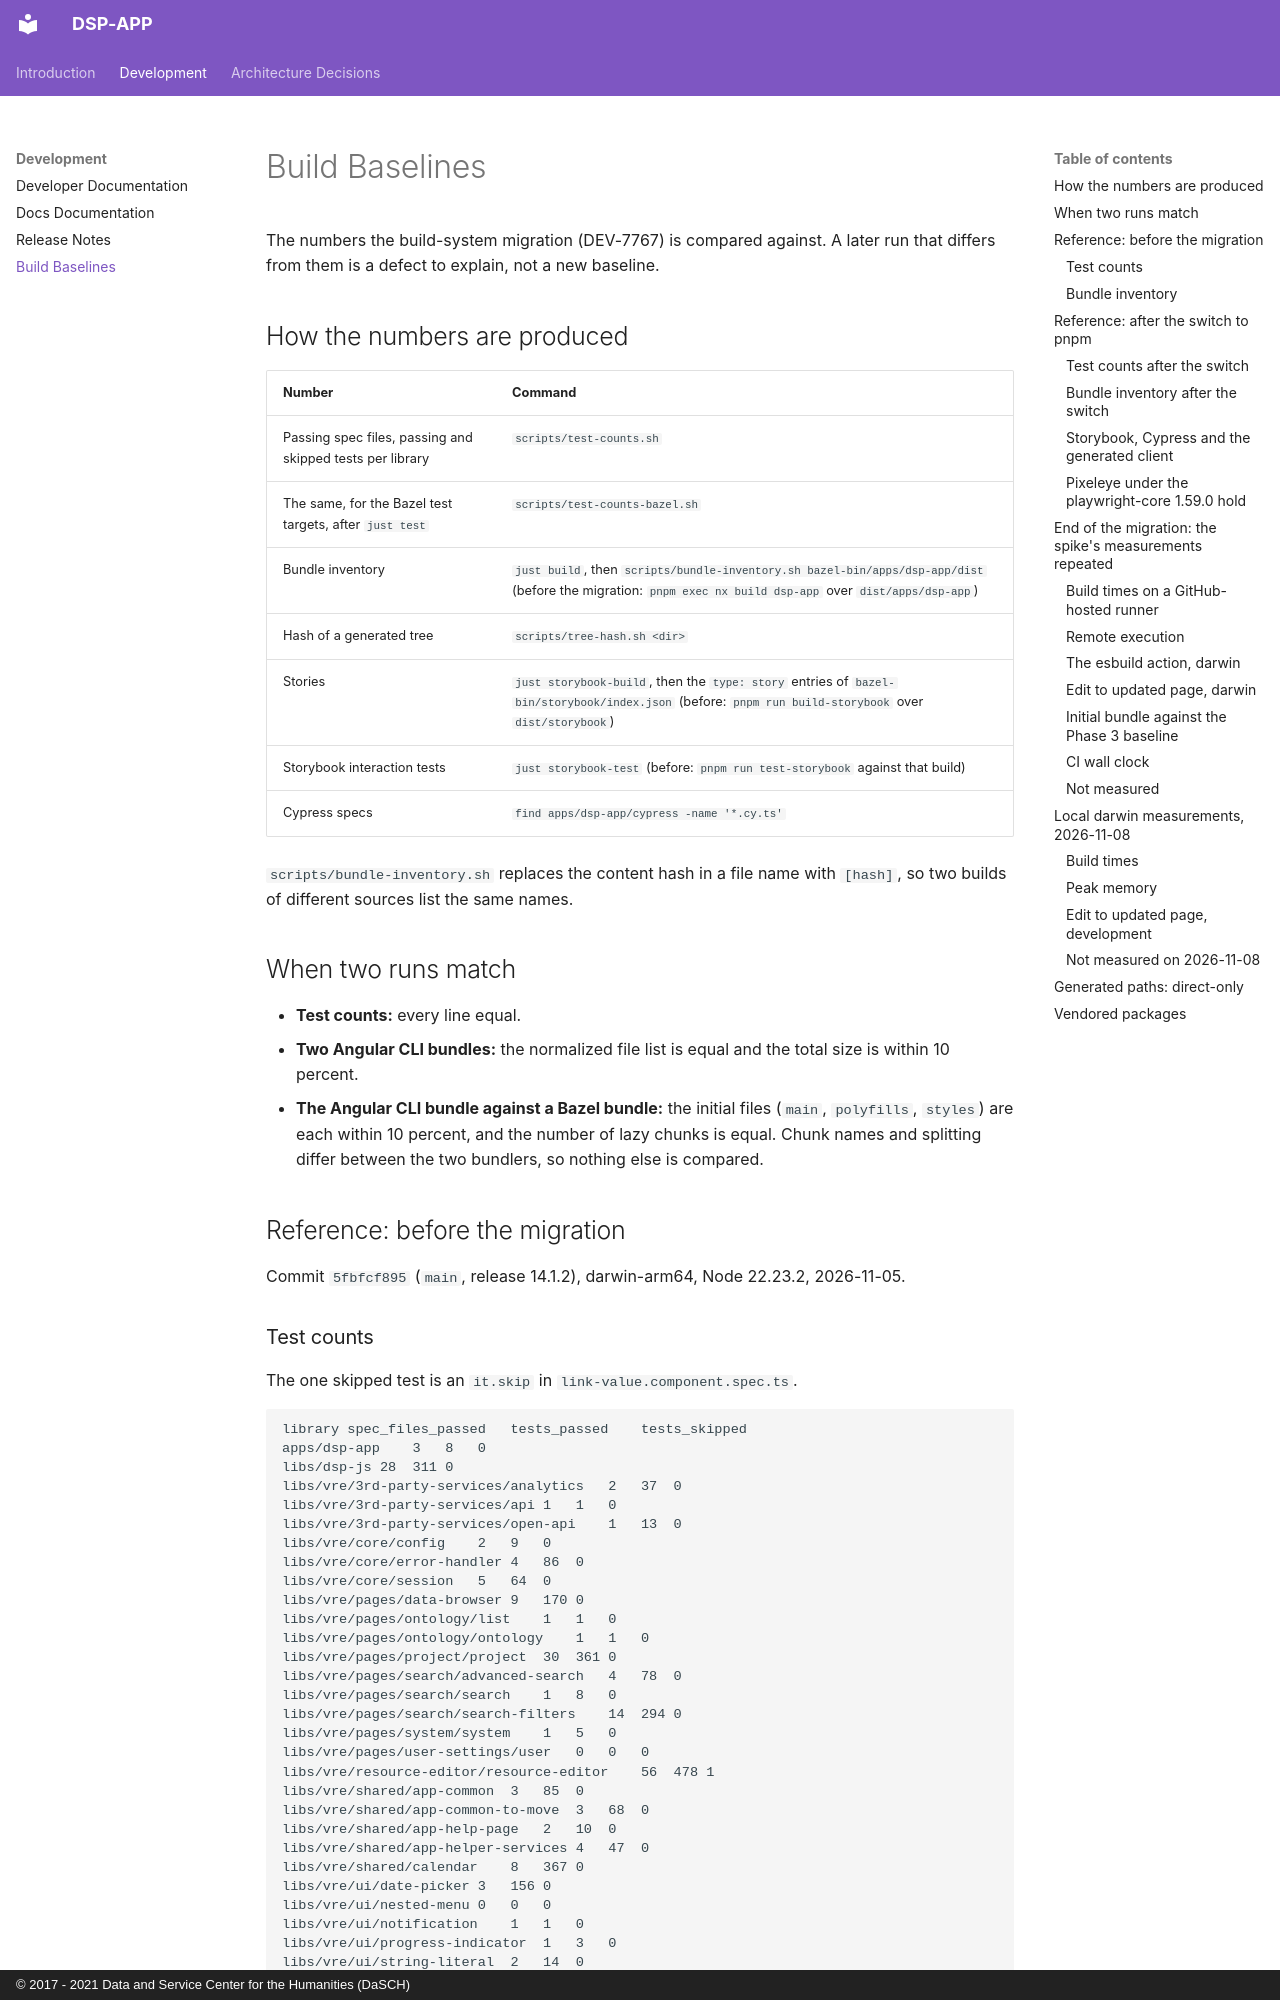

repository: dasch-swiss/dsp-app · page: contribution/bazel-baselines/index.html · generator: mkdocs · copyright: © 2017 - 2021 Data and Service Center for the Humanities (DaSCH)

# Build Baselines

The numbers the build-system migration (DEV-7767) is compared against. A later run that differs
from them is a defect to explain, not a new baseline.

## How the numbers are produced

| Number | Command |
| ------ | ------- |
| Passing spec files, passing and skipped tests per library | `scripts/test-counts.sh` |
| The same, for the Bazel test targets, after `just test` | `scripts/test-counts-bazel.sh` |
| Bundle inventory | `just build`, then `scripts/bundle-inventory.sh bazel-bin/apps/dsp-app/dist` (before the migration: `pnpm exec nx build dsp-app` over `dist/apps/dsp-app`) |
| Hash of a generated tree | `scripts/tree-hash.sh <dir>` |
| Stories | `just storybook-build`, then the `type: story` entries of `bazel-bin/storybook/index.json` (before: `pnpm run build-storybook` over `dist/storybook`) |
| Storybook interaction tests | `just storybook-test` (before: `pnpm run test-storybook` against that build) |
| Cypress specs | `find apps/dsp-app/cypress -name '*.cy.ts'` |

`scripts/bundle-inventory.sh` replaces the content hash in a file name with `[hash]`, so two builds
of different sources list the same names.

## When two runs match

- **Test counts:** every line equal.
- **Two Angular CLI bundles:** the normalized file list is equal and the total size is within
  10 percent.
- **The Angular CLI bundle against a Bazel bundle:** the initial files (`main`, `polyfills`,
  `styles`) are each within 10 percent, and the number of lazy chunks is equal. Chunk names and
  splitting differ between the two bundlers, so nothing else is compared.

## Reference: before the migration

Commit `5fbfcf895` (`main`, release 14.1.2), darwin-arm64, Node 22.23.2, 2026-11-05.

### Test counts

The one skipped test is an `it.skip` in `link-value.component.spec.ts`.

```text
library	spec_files_passed	tests_passed	tests_skipped
apps/dsp-app	3	8	0
libs/dsp-js	28	311	0
libs/vre/3rd-party-services/analytics	2	37	0
libs/vre/3rd-party-services/api	1	1	0
libs/vre/3rd-party-services/open-api	1	13	0
libs/vre/core/config	2	9	0
libs/vre/core/error-handler	4	86	0
libs/vre/core/session	5	64	0
libs/vre/pages/data-browser	9	170	0
libs/vre/pages/ontology/list	1	1	0
libs/vre/pages/ontology/ontology	1	1	0
libs/vre/pages/project/project	30	361	0
libs/vre/pages/search/advanced-search	4	78	0
libs/vre/pages/search/search	1	8	0
libs/vre/pages/search/search-filters	14	294	0
libs/vre/pages/system/system	1	5	0
libs/vre/pages/user-settings/user	0	0	0
libs/vre/resource-editor/resource-editor	56	478	1
libs/vre/shared/app-common	3	85	0
libs/vre/shared/app-common-to-move	3	68	0
libs/vre/shared/app-help-page	2	10	0
libs/vre/shared/app-helper-services	4	47	0
libs/vre/shared/calendar	8	367	0
libs/vre/ui/date-picker	3	156	0
libs/vre/ui/nested-menu	0	0	0
libs/vre/ui/notification	1	1	0
libs/vre/ui/progress-indicator	1	3	0
libs/vre/ui/string-literal	2	14	0
libs/vre/ui/ui	12	134	0
total	202	2810	1
```
